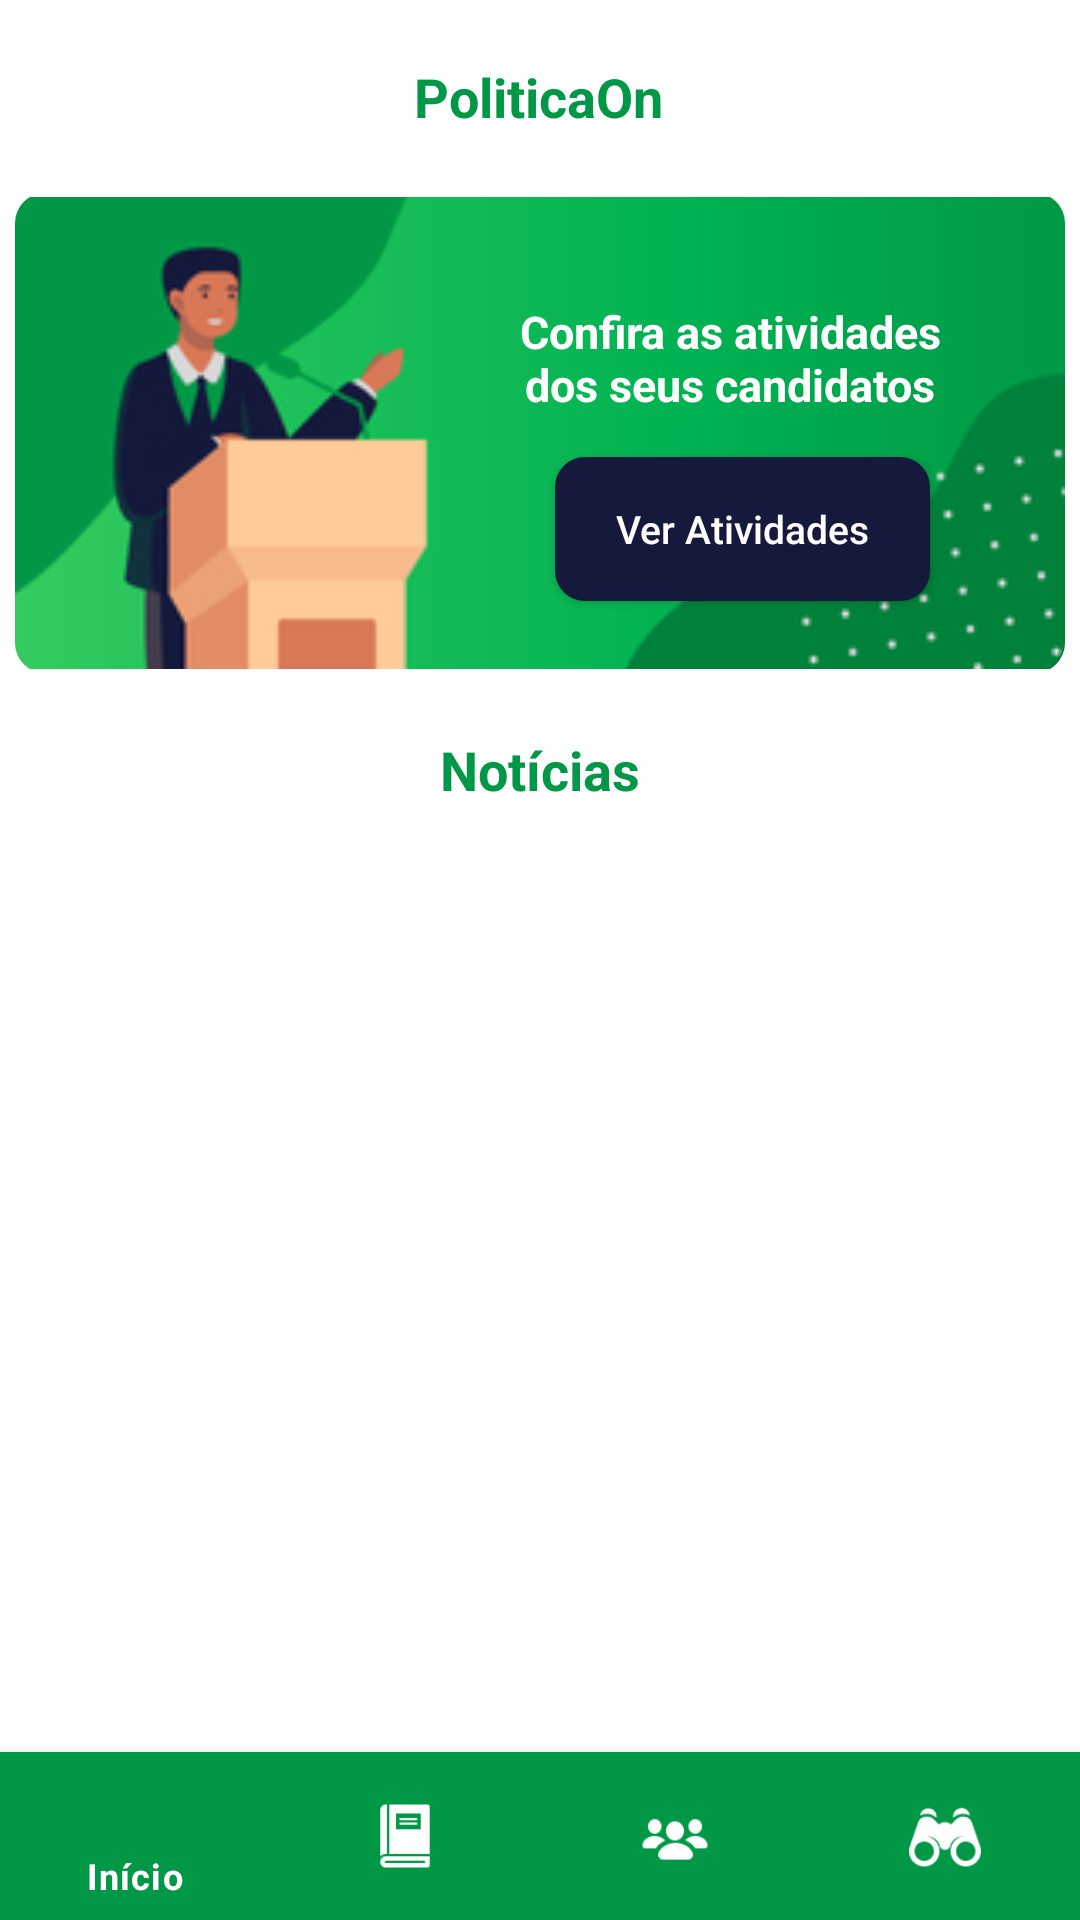

Layout XML and referenced resources for this Android screen:
<!-- AndroidManifest.xml: application theme Theme.PoliticaOn -->
<!-- res/layout/activity_inicio.xml -->
<?xml version="1.0" encoding="utf-8"?>
<LinearLayout xmlns:android="http://schemas.android.com/apk/res/android"
    xmlns:app="http://schemas.android.com/apk/res-auto"
    xmlns:tools="http://schemas.android.com/tools"
    android:layout_width="match_parent"
    android:layout_height="match_parent"
    android:fillViewport="true"
    tools:context=".Activities.ActivityInicio">

    <androidx.constraintlayout.widget.ConstraintLayout
        android:layout_width="match_parent"
        android:layout_height="match_parent">

        <com.google.android.material.bottomnavigation.BottomNavigationView
            android:id="@+id/menu_horizontal"
            android:layout_width="match_parent"
            android:layout_height="wrap_content"
            app:layout_constraintBottom_toBottomOf="parent"
            app:layout_constraintLeft_toLeftOf="parent"
            app:layout_constraintRight_toRightOf="parent"
            app:menu="@menu/menu_horizontal"
            android:background="@color/verde_titulo"
            app:itemIconTint="@color/white"
            app:itemTextColor="@color/white"/>

        <TextView
            android:id="@+id/tvLogo"
            android:layout_width="wrap_content"
            android:layout_height="wrap_content"
            android:layout_marginTop="20dp"
            android:text="PoliticaOn"
            android:textColor="@color/verde_titulo"
            android:textSize="18sp"
            android:textStyle="bold"
            android:gravity="center"
            app:layout_constraintEnd_toEndOf="parent"
            app:layout_constraintHorizontal_bias="0.498"
            app:layout_constraintStart_toStartOf="parent"
            app:layout_constraintTop_toTopOf="parent" />

        <androidx.constraintlayout.widget.ConstraintLayout
            android:id="@+id/viewDestaque"
            android:layout_width="350dp"
            android:layout_height="160dp"
            android:layout_marginTop="20dp"
            android:orientation="vertical"
            android:background="@drawable/shape_radius"
            app:layout_constraintEnd_toEndOf="parent"
            app:layout_constraintStart_toStartOf="parent"
            app:layout_constraintTop_toBottomOf="@+id/tvLogo" >

            <com.google.android.material.imageview.ShapeableImageView
                android:layout_width="match_parent"
                android:layout_height="match_parent"
                android:src="@drawable/view_destaque"
                android:adjustViewBounds="true"
                android:scaleType="fitCenter"
                app:shapeAppearanceOverlay="@style/roundedImageView"
                />

            <TextView
                android:id="@+id/textView2"
                android:layout_width="157dp"
                android:layout_height="wrap_content"
                android:layout_marginStart="160dp"
                android:layout_marginTop="36dp"
                android:text="Confira as atividades dos seus candidatos"
                android:textAlignment="center"
                android:textColor="@color/white"
                android:textSize="15sp"
                android:textStyle="bold"
                app:layout_constraintStart_toStartOf="parent"
                app:layout_constraintTop_toTopOf="parent" />

            <androidx.appcompat.widget.AppCompatButton
                android:layout_width="125dp"
                android:layout_height="48dp"
                android:layout_marginStart="180dp"
                android:layout_marginTop="88dp"
                android:background="@drawable/shape_btn_azul"
                android:padding="0dp"
                android:text="Ver Atividades"
                android:textAllCaps="false"
                android:textColor="@color/white"
                android:textSize="13sp"
                app:layout_constraintStart_toStartOf="parent"
                app:layout_constraintTop_toTopOf="parent" />

        </androidx.constraintlayout.widget.ConstraintLayout>

        <TextView
            android:id="@+id/tvNoticias"
            android:layout_width="wrap_content"
            android:layout_height="wrap_content"
            android:layout_marginTop="20dp"
            android:text="Notícias"
            android:textColor="@color/verde_titulo"
            android:textSize="18sp"
            android:textStyle="bold"
            android:gravity="center"
            app:layout_constraintEnd_toEndOf="parent"
            app:layout_constraintStart_toStartOf="parent"
            app:layout_constraintTop_toBottomOf="@+id/viewDestaque" />

        <androidx.recyclerview.widget.RecyclerView
            android:id="@+id/recyclerViewNoticias"
            android:layout_height="wrap_content"
            android:layout_width="wrap_content"
            android:layout_marginTop="20dp"
            app:layout_constraintEnd_toEndOf="parent"
            app:layout_constraintStart_toStartOf="parent"
            app:layout_constraintTop_toBottomOf="@+id/tvNoticias">

        </androidx.recyclerview.widget.RecyclerView>

    </androidx.constraintlayout.widget.ConstraintLayout>

</LinearLayout>
<!-- resources referenced by this layout -->
<resources>
  <color name="verde_titulo">#009846</color>
  <color name="white">#FFFFFFFF</color>
  <!-- drawable shape_btn_azul (drawable) -->
  <?xml version="1.0" encoding="utf-8"?>
  <shape xmlns:android="http://schemas.android.com/apk/res/android">
      <corners android:radius="10dp" />
      <solid android:color="#15193B"/>
  </shape>
  <!-- drawable view_destaque: png bitmap (drawable, 17550 bytes) -->
  <style name="roundedImageView" parent="">
          <item name="cornerFamily">rounded</item>
          <item name="cornerSize">10dp</item>
      </style>
  <style name="Theme.PoliticaOn" parent="Theme.MaterialComponents.DayNight.NoActionBar">
          
          <item name="colorPrimary">@color/cinza_claro</item>
          <item name="colorPrimaryVariant">#009846</item>
          <item name="colorOnPrimary">@color/white</item>
          
          <item name="colorSecondary">@color/teal_200</item>
          <item name="colorSecondaryVariant">@color/teal_700</item>
          <item name="colorOnSecondary">@color/black</item>
          
          <item name="android:statusBarColor" tools:targetApi="l">?attr/colorPrimaryVariant</item>
          
      </style>
  <color name="cinza_claro">#EFEFEF</color>
  <color name="teal_200">#FF03DAC5</color>
  <color name="teal_700">#FF018786</color>
  <color name="black">#FF000000</color>
</resources>
